Dataset: data (GitHub, rsobralm/Projeto-IA). Classes: bottle, can, cigarette, plastic bag and wrapper, straw.

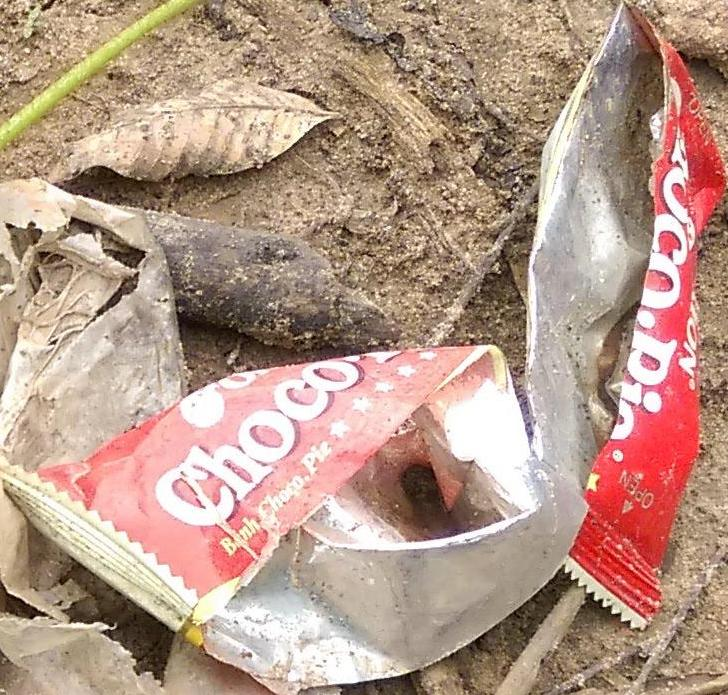
Label: plastic bag and wrapper

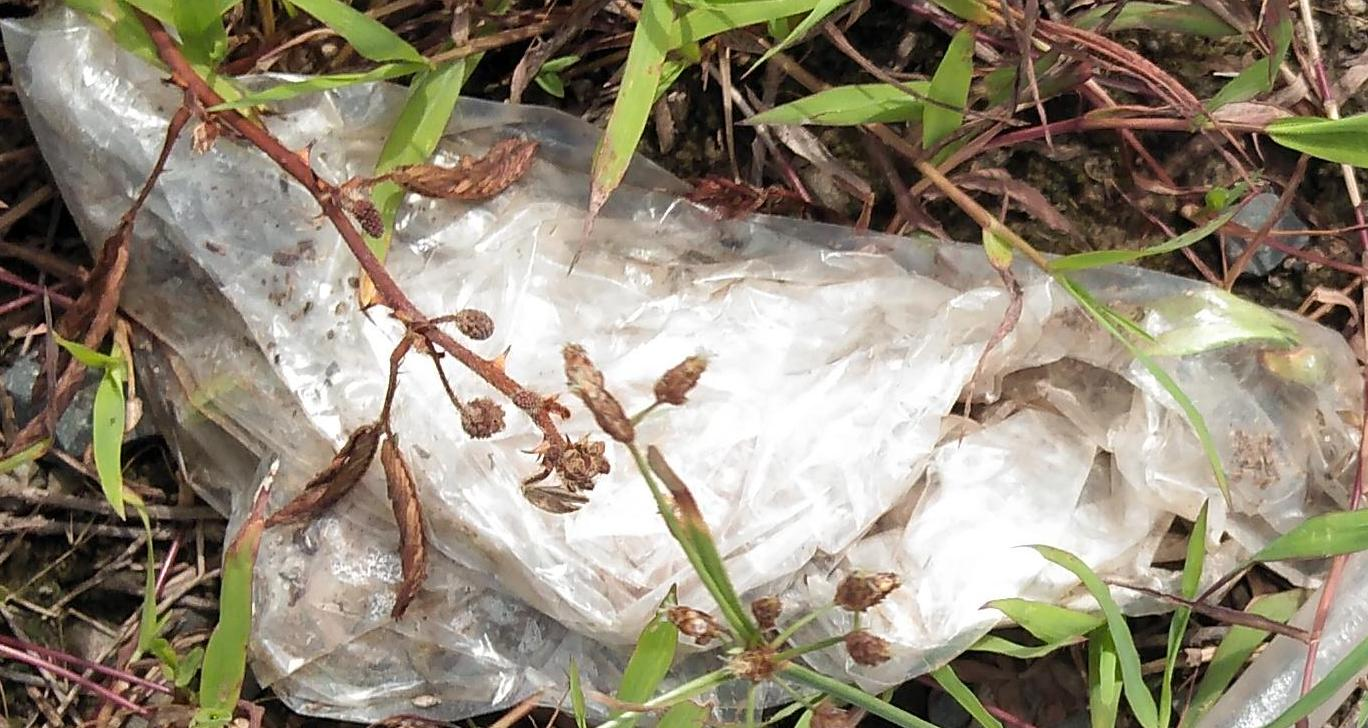
Label: plastic bag and wrapper

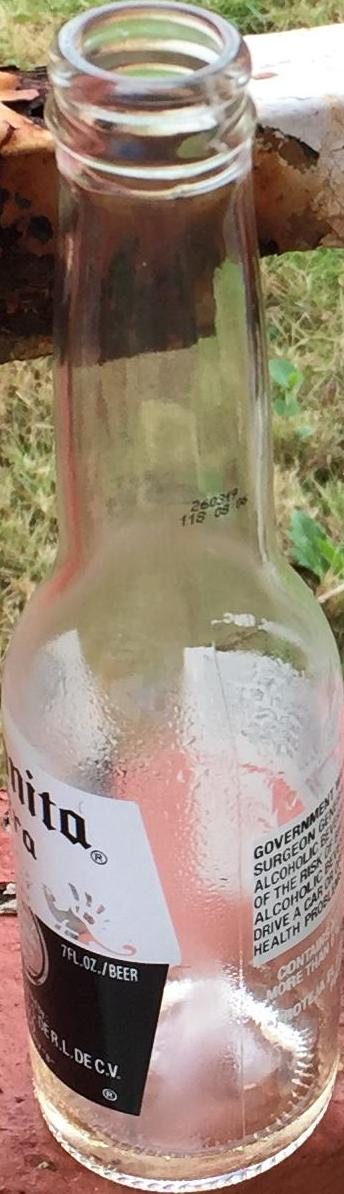
Label: bottle

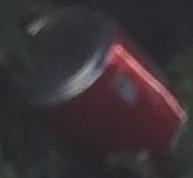
Label: can

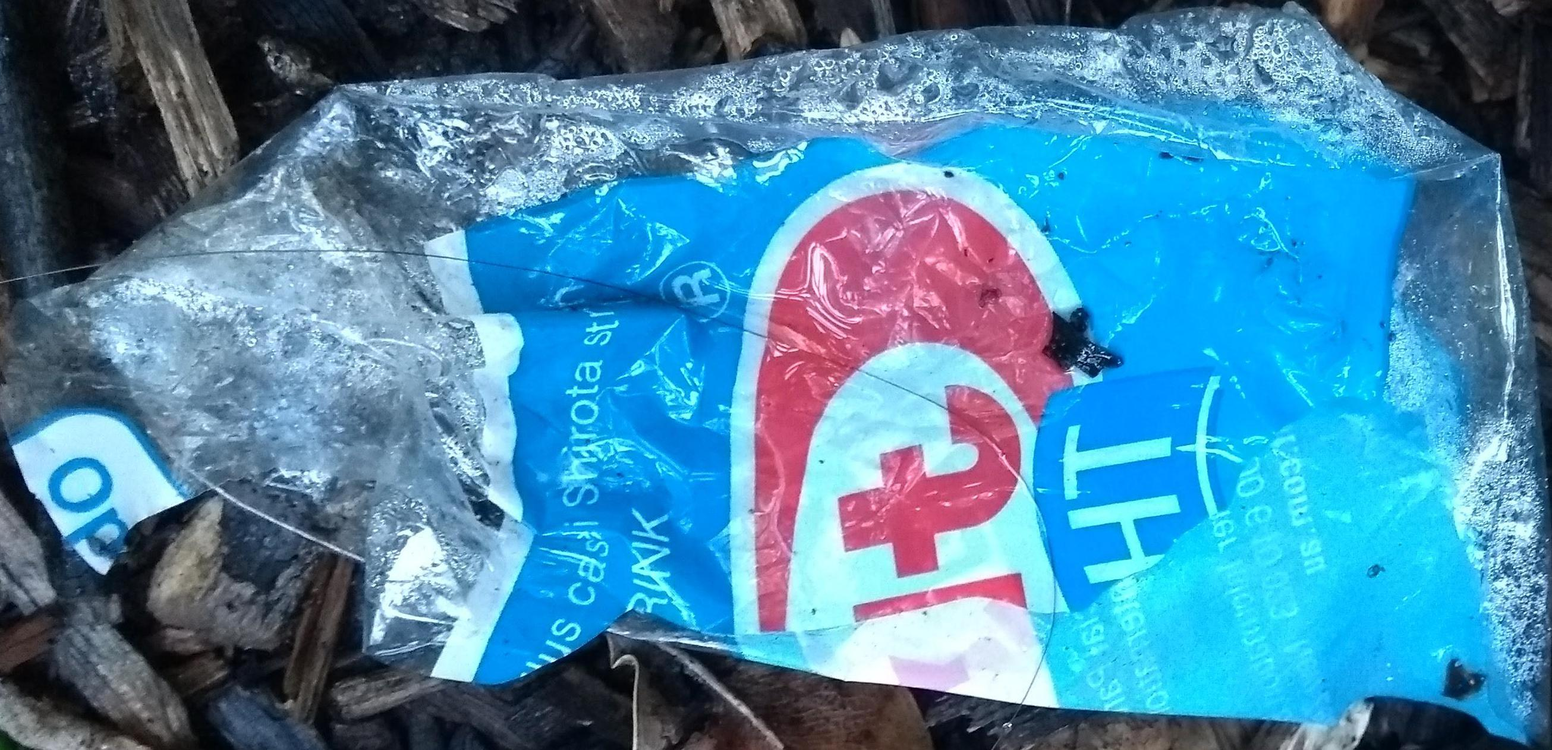
Label: plastic bag and wrapper

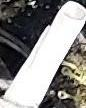
Label: straw
